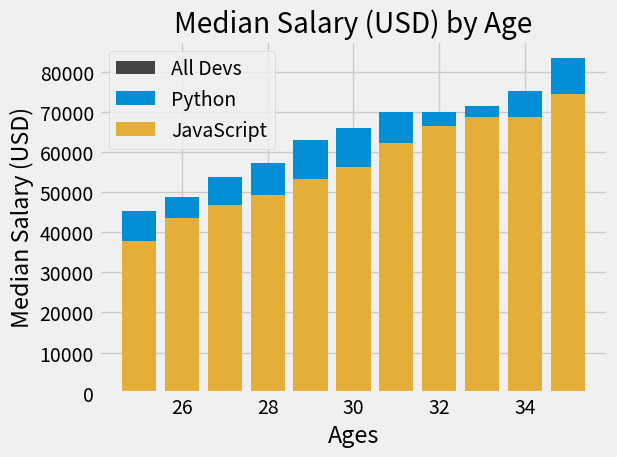

Recreate this plot in Python.
from matplotlib import pyplot as plt

plt.style.use("fivethirtyeight")

ages_x = [25, 26, 27, 28, 29, 30, 31, 32, 33, 34, 35]

dev_y = [38496, 42000, 46752, 49320, 53200,
         56000, 62316, 64928, 67317, 68748, 73752]
plt.bar(ages_x, dev_y, color="#444444", label="All Devs")

py_dev_y = [45372, 48876, 53850, 57287, 63016,
            65998, 70003, 70000, 71496, 75370, 83640]
plt.bar(ages_x, py_dev_y, color="#008fd5", label="Python")

js_dev_y = [37810, 43515, 46823, 49293, 53437,
            56373, 62375, 66674, 68745, 68746, 74583]
plt.bar(ages_x, js_dev_y, color="#e5ae38", label="JavaScript")

plt.legend()

plt.title("Median Salary (USD) by Age")
plt.xlabel("Ages")
plt.ylabel("Median Salary (USD)")

plt.tight_layout()

plt.show()
